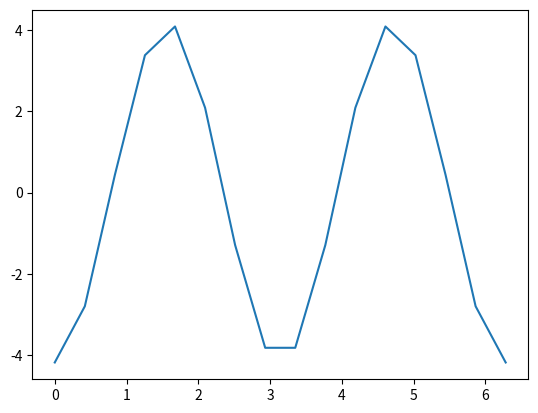

Generate this figure with matplotlib:
import numpy as np
import matplotlib.pyplot as plt

# donnees 
n=16
alpha=2
gamma=1.
be=1.5

x=np.linspace(0,2*np.pi,n)
hij=x[1]-x[0]

# constuire les matrices
D=np.zeros((n,n))
for i in range(n):
	for j in range(n):
		if i!=j :
			if n%2==0 : D[i,j]=(-1)**(i+j)/(2*np.tan(hij))
			else : D[i,j]=(-1)**(i+j)/(2*np.sin(hij))

D2=np.dot(D,D)
beta=be*np.eye(n,n)

M=D2-beta

f=np.cos(alpha*x)

# calcul de la solution utilisant la methode de richardson

U0=np.zeros(n)

rk=f-np.dot(M,U0)

u = []
m=0
while max(abs(rk))>10**(-3) and m<100 :
	alphak = np.dot(rk,rk)/np.dot(rk,np.dot(M,rk))
	U=U0+alphak*rk	
	u.append(U)		
	m=m+1
	#U0=U
	#r0=rk


plt.plot(x,U);
plt.show()
# construire la solution exacte
